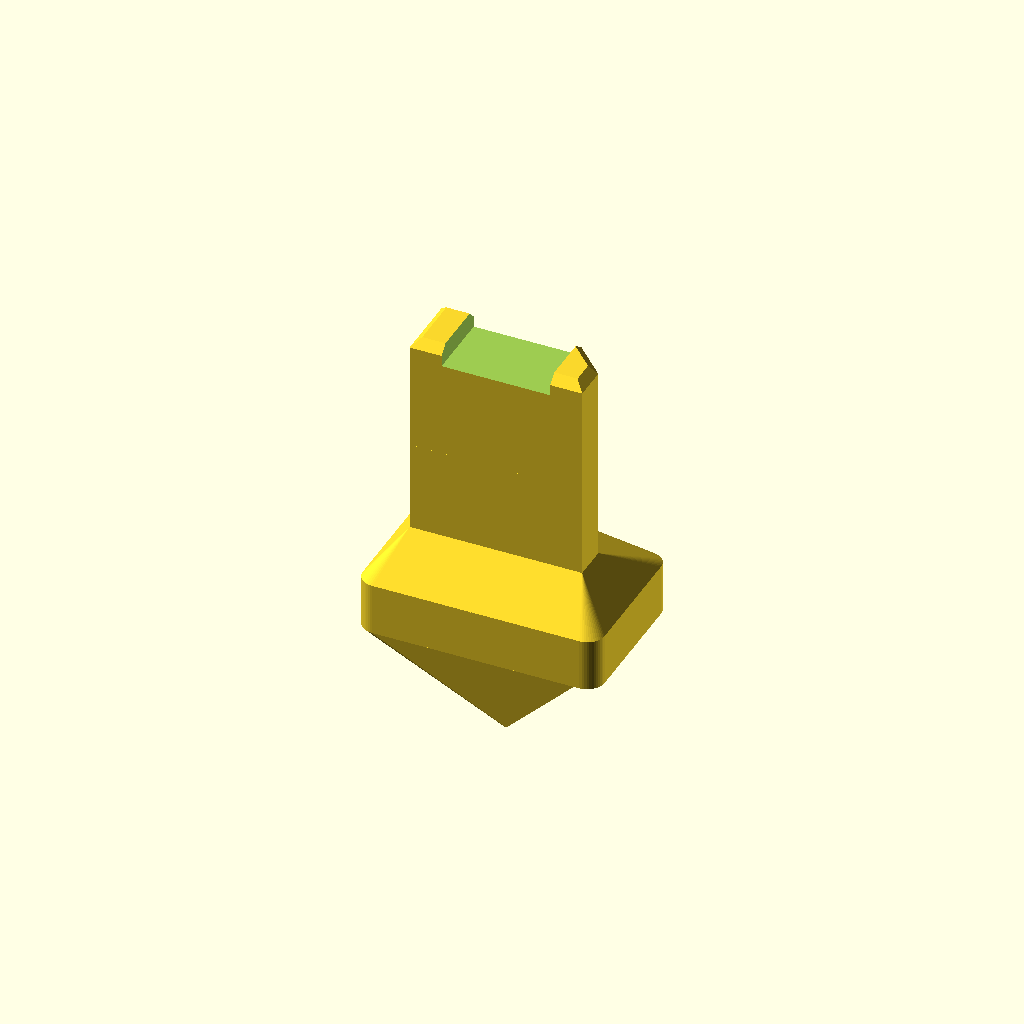
Cell 1: the model at its default parameters.
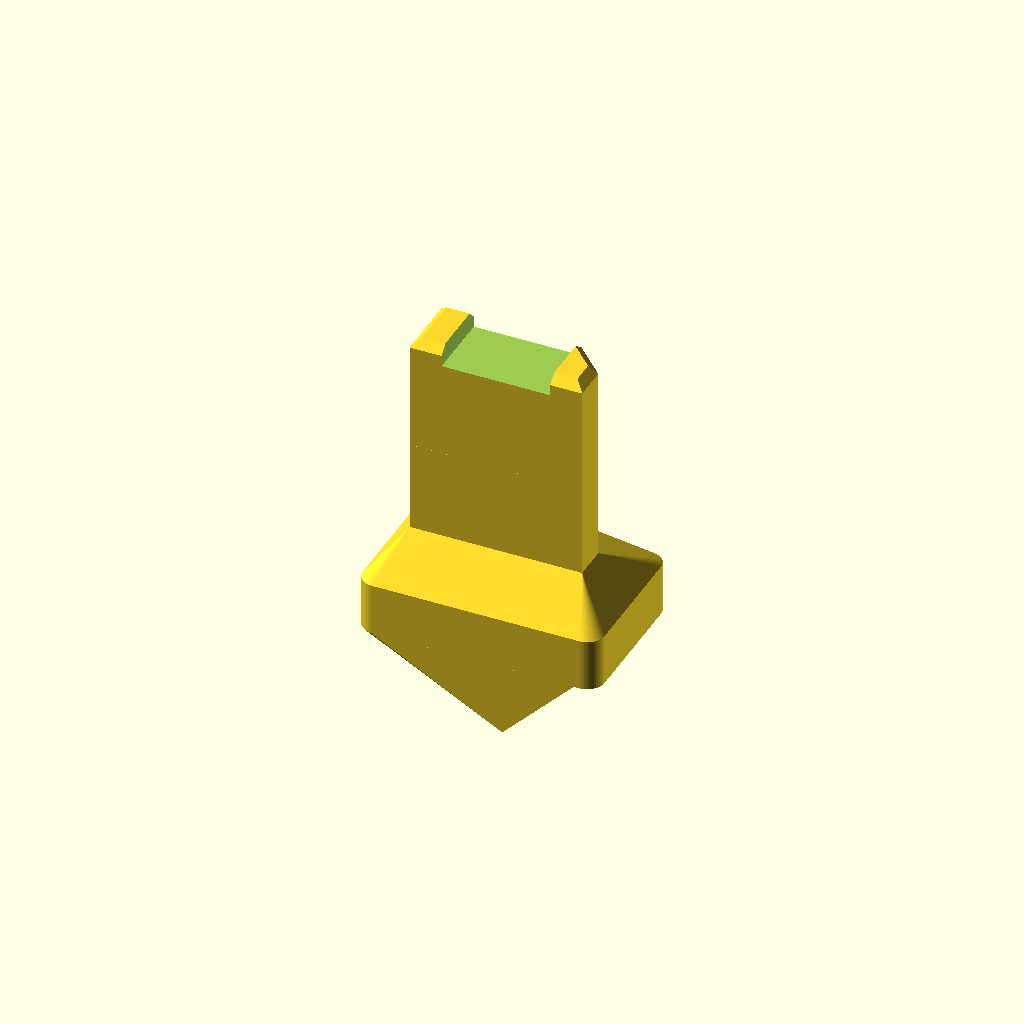
Cell 2 — BLADE_W set to 16, the other parameters unchanged.
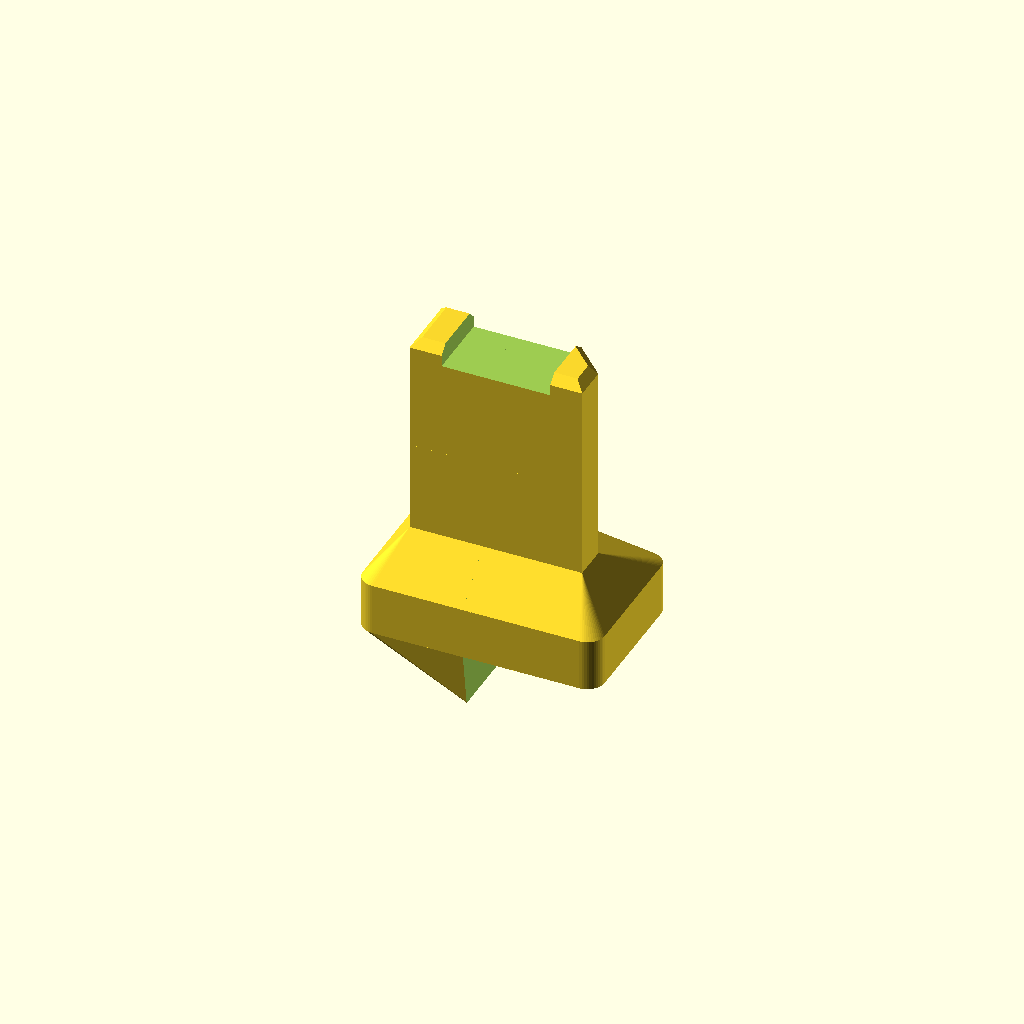
Cell 3: the same model with ATTACK = 90.
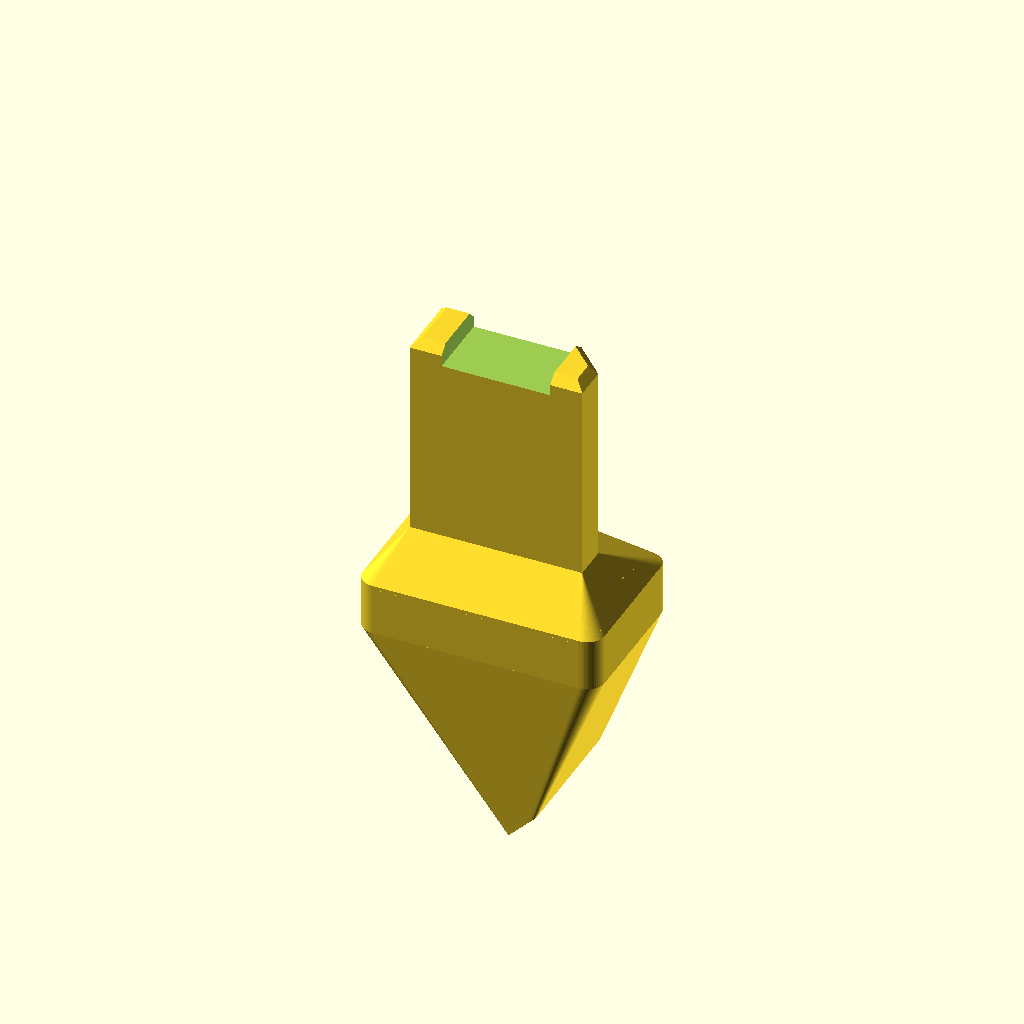
Cell 4: DROP = 14 (everything else at default).
All cells are drawn from one camera (rotation 55°, 0°, 25°, orthographic, colour scheme Cornfield), so only the parameter changes between them.
OpenSCAD source file 05-engineering/cad/tips/tip_A45.scad:
// =====================================================================
//  tip_A45.scad — SP1 tip A45: nail-mimic 45 deg, R 0.3 mm (EXPERIMENTAL, GATED)
//  PROJECT SCRATCH · 05-engineering/cad/tips · units: mm
//  R 0.3 is below safety red line 11 (tips >= 0.4 mm): HUMAN USE ONLY after the
//  forearm screen AND the UL 1439-style tape test (tips.md §2.4, §2.7).
//  Default route is a CARRIER ("slot" mode): CA-bond a 0.8 mm nylon sheet blade
//  (or a Dunlop nylon .88 pick) cut to 8 x 9 mm with a convex R 9 end, then file
//  the edge to R 0.3 (two 0.3 mm chamfers blended; 0.2 mm flats remain).
//  "printed" mode makes a 0.8 mm PETG plate (2 perimeters) — fragile; carrier preferred.
//  Slot mode (rev 2026-10-01): the carrier now has a true 45 deg bonding face in the
//  plane of the sheet's upper face; butt the sheet's top end against the band.
//  Loaded sense +X.  Print the carrier tang down, 0.10 mm layers.
// =====================================================================
include <tm1_tang_lib.scad>
$fn = TM1_FN;

BLADE_W    = 8.0;
BLADE_R    = 0.4;        // half of the 0.8 mm sheet; the EDGE is hand-filed to R 0.3
ATTACK     = 45;
DROP       = 7.0;
BLADE_MODE = "slot";     // "slot" (carrier for sheet blade) | "printed"
CROSS_HOLE = false;

module tip_A45(w = BLADE_W, r = BLADE_R, attack = ATTACK, drop = DROP,
               mode = BLADE_MODE, cross_hole = CROSS_HOLE) {
    tm1_tip_base(cross_hole);
    tm1_nail_blade(w = w, r = r, attack = attack, drop = drop, mode = mode);
}

tip_A45();
Customizer parameters (derived from the source; name, type, default, range or options):
BLADE_W: number, default 8
BLADE_R: number, default 0.4
ATTACK: number, default 45
DROP: number, default 7
BLADE_MODE: string, default "slot"
CROSS_HOLE: bool, default false
